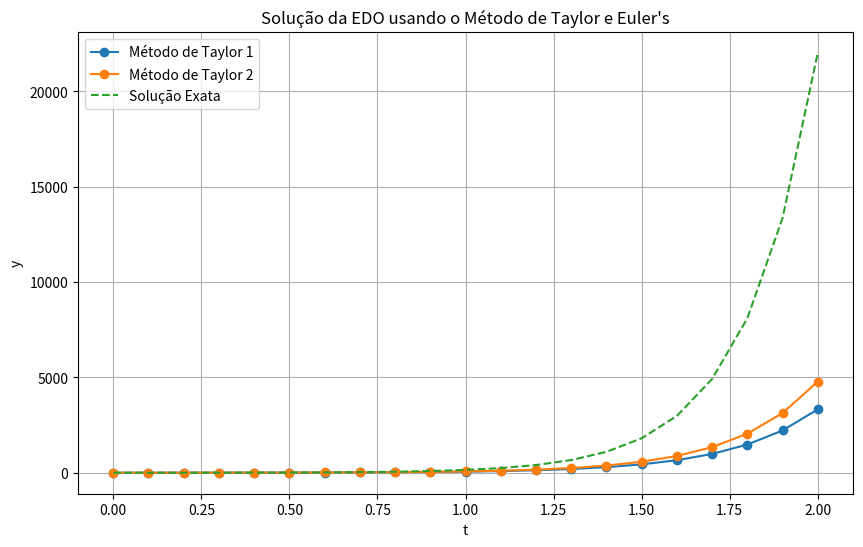

The script that saved this image:
import pandas as pd
import numpy as np
import matplotlib.pyplot as plt

def metodo_de_taylor_ordem_1(f, t0, y0, h, num_steps):
    t = t0
    y = y0
    results = {'X': [t0], 'Metodo de Taylor Ordem 1': [y0], 'Exata': [exact_solution(t0)], 'Erro Local': [0]}
    
    for _ in range(num_steps):
        # Usando a expansão de Taylor de primeira ordem
        y_new = y + h * f(t, y)
        
        t = t + h
        
        exact_y = exact_solution(t)  # Valor exato da solução
        erro_local = (y - exact_y)  # Cálculo do erro local

        results['X'].append(t)
        results['Metodo de Taylor Ordem 1'].append(y_new)
        results['Exata'].append(exact_y)
        results['Erro Local'].append(erro_local)
        
        y = y_new
    
    return pd.DataFrame(results)

def metodo_de_taylor_ordem_2(f, t0, y0, h, num_steps):
    t = t0
    y = y0
    results = {'X': [t0], 'Metodo de Taylor Ordem 2': [y0], 'Exata': [exact_solution(t0)], 'Erro Local': [0]}
    
    for _ in range(num_steps):
        # Usando a expansão de Taylor de segunda ordem
        y_new = y + h * f(t, y) + (h**2 / 2) * (f(t, y) + h * f(t, y))  # Expandindo até a segunda ordem
        
        t = t + h
        
        exact_y = exact_solution(t)  # Valor exato da solução
        erro_local = (y - exact_y)  # Cálculo do erro local
        
        results['X'].append(t)
        results['Metodo de Taylor Ordem 2'].append(y_new)
        results['Exata'].append(exact_y)
        results['Erro Local'].append(erro_local)
        
        y = y_new
    
    return pd.DataFrame(results)


# Solução exata
def exact_solution(t):
    return np.exp(5*t) + 0.2

# Função que representa a derivada dy/dx = x - y + 2
def f(t, y):
    return 5*y - 1

# Condições iniciais
t0 = 0
y0 = 1.2
h = 0.1
num_steps = 20

# Chamando a função para resolver a EDO e criar o DataFrame com os valores
df_taylor1 = metodo_de_taylor_ordem_1(f, t0, y0, h, num_steps)
df_taylor2 = metodo_de_taylor_ordem_2(f, t0, y0, h, num_steps)

# Exibindo o DataFrame com os valores e o erro local
print(df_taylor1)
print(df_taylor2)

# Plotando os resultados
plt.figure(figsize=(10, 6))
plt.plot(df_taylor1['X'], df_taylor1['Metodo de Taylor Ordem 1'], label='Método de Taylor 1', marker='o')
plt.plot(df_taylor2['X'], df_taylor2['Metodo de Taylor Ordem 2'], label='Método de Taylor 2', marker='o')
plt.plot(df_taylor1['X'], df_taylor1['Exata'], label='Solução Exata', linestyle='--')
plt.xlabel('t')
plt.ylabel('y')
plt.legend()
plt.title("Solução da EDO usando o Método de Taylor e Euler's")
plt.grid(True)
plt.show()